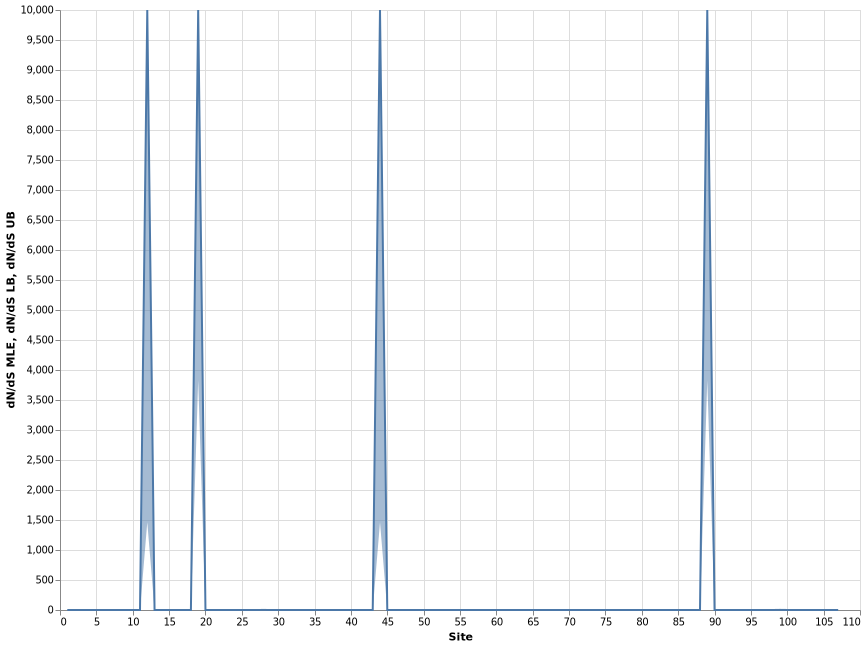

The file beside this chart, header and first rows:
, alpha, beta, alpha=beta, LRT, p-value, Total branch length, dN/dS LB, dN/dS MLE, dN/dS UB, omega, Site
1, 0.8479, 0.0, 0.2265, 20.33, 6.525362385212397e-06, 3.934, 0.0, 0.0, 0.06214, 0.0, 1
2, 1.5, 0.0, 0.3786, 33.38, 7.590569173210326e-09, 6.574, 0.0, 0.0, 0.0328, 0.0, 2
3, 1.864, 0.0, 0.3774, 35.06, 3.195543052392225e-09, 6.553, 0.0, 0.0, 0.02637, 0.0, 3
4, 0.4534, 0.0, 0.1233, 9.773, 0.001771, 2.14, 0.0, 0.0, 0.1602, 0.0, 4
5, 0.0, 0.0, 0.0, 0.0, 1.0, 0.0, 0.0, 0.0, 0.0, , 5
6, 1.055, 0.107, 0.3478, 9.322, 0.002264, 6.04, 0.01709, 0.1015, 0.3186, 0.1015, 6
7, 1.812, 0.05599, 0.4009, 25.74, 3.906294012701039e-07, 6.961, 0.004969, 0.03091, 0.1058, 0.03091, 7
8, 0.2787, 0.03108, 0.1024, 3.846, 0.04987, 1.778, 0.006134, 0.1115, 0.5663, 0.1115, 8
9, 1.824, 0.0, 0.3986, 26, 3.420396720299479e-07, 6.922, 0.0, 0.0, 0.06059, 0.0, 9
10, 0.7281, 0.0, 0.2817, 11.23, 0.0008033, 4.892, 0.0, 0.0, 0.2027, 0.0, 10
11, 0.0, 0.0, 0.0, 0.0, 1.0, 0.0, 0.0, 0.0, 0.0, , 11
12, 0.0, 0.04105, 0.04098, 0.0005898, 0.9806, 0.7115, 1462, 10000, 10000, inf, 12
13, 1.963, 0.0, 0.9876, 24.21, 8.61827482823152e-07, 17.15, 0.0, 0.0, 0.106, 0.0, 13
14, 1.718, 0.0, 0.3769, 26.92, 2.120565743002345e-07, 6.544, 0.0, 0.0, 0.05967, 0.0, 14
15, 1.261, 0.1219, 0.3755, 9.644, 0.0019, 6.521, 0.01585, 0.09669, 0.298, 0.09669, 15
16, 1.963, 0.0, 0.4924, 30.52, 3.312252416787231e-08, 8.551, 0.0, 0.0, 0.05755, 0.0, 16
17, 1.9, 0.0, 0.3717, 26.11, 3.232449534706916e-07, 6.455, 0.0, 0.0, 0.05712, 0.0, 17
18, 0.5924, 0.0, 0.1938, 11.06, 0.0008809, 3.366, 0.0, 0.0, 0.1875, 0.0, 18
19, 0.0, 0.08324, 0.08262, 0.01578, 0.9, 1.435, 3825, 10000, 10000, inf, 19
20, 0.3229, 0.0, 0.08009, 5.55, 0.01848, 1.391, 0.0, 0.0, 0.3172, 0.0, 20
21, 0.5058, 0.0, 0.1092, 6.073, 0.01372, 1.896, 0.0, 0.0, 0.266, 0.0, 21
22, 1.356, 0.06142, 0.3705, 14.04, 0.0001791, 6.433, 0.002563, 0.0453, 0.1995, 0.0453, 22
23, 1.378, 0.1171, 0.4383, 12.63, 0.0003794, 7.61, 0.01413, 0.08497, 0.2654, 0.08497, 23
24, 0.2346, 0.06579, 0.1267, 1.152, 0.2831, 2.199, 0.01602, 0.2805, 1.247, 0.2805, 24
25, 0.5059, 0.0, 0.1564, 9.265, 0.002336, 2.716, 0.0, 0.0, 0.2161, 0.0, 25
26, 2.127, 0.0, 0.5251, 32.85, 9.960384850238313e-09, 9.118, 0.0, 0.0, 0.05223, 0.0, 26
27, 1.483, 0.09223, 0.2834, 12.09, 0.000508, 4.92, 0.01036, 0.06221, 0.1939, 0.06221, 27
28, 1.185, 1.035, 1.079, 0.07711, 0.7813, 18.74, 0.4874, 0.8733, 1.434, 0.8733, 28
29, 1.435, 0.08469, 0.5085, 12.01, 0.0005294, 8.83, 0.003352, 0.05904, 0.2615, 0.05904, 29
30, 3.626, 0.0, 0.9385, 37.62, 8.61633764337455e-10, 16.3, 0.0, 0.0, 0.04461, 0.0, 30
31, 0.8439, 0.0, 0.2277, 15.47, 8.387867329273657e-05, 3.955, 0.0, 0.0, 0.1186, 0.0, 31
32, 1.16, 0.2025, 0.5334, 7.972, 0.00475, 9.262, 0.04326, 0.1747, 0.4585, 0.1747, 32
33, 3.05, 0.2376, 0.9707, 21.09, 4.378834328133685e-06, 16.86, 0.01929, 0.07791, 0.2042, 0.07791, 33
34, 0.0, 0.0, 0.0, 0.0, 1.0, 0.0, 0.0, 0.0, 0.0, , 34
35, 0.4144, 0.0, 0.1129, 7.661, 0.005643, 1.96, 0.0, 0.0, 0.2416, 0.0, 35
36, 1.886, 0.0, 0.5496, 31.73, 1.769361923642521e-08, 9.544, 0.0, 0.0, 0.0599, 0.0, 36
37, 1.065, 0.121, 0.4387, 10.41, 0.001252, 7.619, 0.01881, 0.1136, 0.3529, 0.1136, 37
38, 0.3202, 0.0, 0.1109, 4.188, 0.04072, 1.926, 0.0, 0.0, 0.5141, 0.0, 38
39, 0.2519, 0.05505, 0.09008, 1.032, 0.3096, 1.564, 0.01246, 0.2186, 0.9682, 0.2186, 39
40, 1.604, 0.6278, 0.8981, 3.58, 0.05848, 15.6, 0.1863, 0.3914, 0.715, 0.3914, 40
41, 1.353, 0.0, 0.4036, 23.5, 1.250537507546667e-06, 7.008, 0.0, 0.0, 0.08212, 0.0, 41
42, 1.142, 0.0, 0.6121, 16.51, 4.845485443660813e-05, 10.63, 0.0, 0.0, 0.1637, 0.0, 42
43, 1.016, 0.05935, 0.275, 9.785, 0.001759, 4.776, 0.003306, 0.05844, 0.2575, 0.05844, 43
44, 0.0, 0.04084, 0.04092, 0.0002836, 0.9866, 0.7106, 1462, 10000, 10000, inf, 44
45, 1.353, 0.0, 0.3541, 20.99, 4.618861436656019e-06, 6.149, 0.0, 0.0, 0.08534, 0.0, 45
46, 1.5, 0.0, 0.3869, 24.13, 9.007623288370681e-07, 6.718, 0.0, 0.0, 0.07407, 0.0, 46
47, 1.963, 0.0, 0.4413, 29.04, 7.09593960257493e-08, 7.663, 0.0, 0.0, 0.05593, 0.0, 47
48, 1.051, 0.0, 0.3172, 16.55, 4.731769787036377e-05, 5.508, 0.0, 0.0, 0.1186, 0.0, 48
49, 1.353, 0.0, 0.343, 22.49, 2.108735818073804e-06, 5.956, 0.0, 0.0, 0.07514, 0.0, 49
50, 0.6772, 0.0, 0.1823, 10.36, 0.001286, 3.165, 0.0, 0.0, 0.1774, 0.0, 50
51, 4.168, 0.0, 0.7425, 41.34, 1.279293337930199e-10, 12.89, 0.0, 0.0, 0.03228, 0.0, 51
52, 0.0, 0.0, 0.0, 0.0, 1.0, 0.0, 0.0, 0.0, 0.0, , 52
53, 1.069, 0.0, 0.2458, 17.32, 3.158919341639255e-05, 4.268, 0.0, 0.0, 0.09581, 0.0, 53
54, 1.353, 0.0, 0.3347, 18.45, 1.741292598866906e-05, 5.812, 0.0, 0.0, 0.09213, 0.0, 54
55, 1.589, 0.06648, 0.4801, 16.97, 3.792607669039771e-05, 8.337, 0.002358, 0.04183, 0.1837, 0.04183, 55
56, 1.681, 0.06627, 0.5581, 19.31, 1.114061261253685e-05, 9.691, 0.002266, 0.03942, 0.1763, 0.03942, 56
57, 1.353, 0.0, 0.3321, 17.6, 2.731281194634505e-05, 5.767, 0.0, 0.0, 0.09322, 0.0, 57
58, 1.353, 0.0, 0.6024, 15.15, 9.951673030750285e-05, 10.46, 0.0, 0.0, 0.1544, 0.0, 58
59, 0.5482, 0.0, 0.09142, 7.114, 0.007649, 1.588, 0.0, 0.0, 0.1926, 0.0, 59
60, 0.8853, 0.0, 0.2304, 13.23, 0.0002748, 4.001, 0.0, 0.0, 0.1357, 0.0, 60
... 47 more rows
